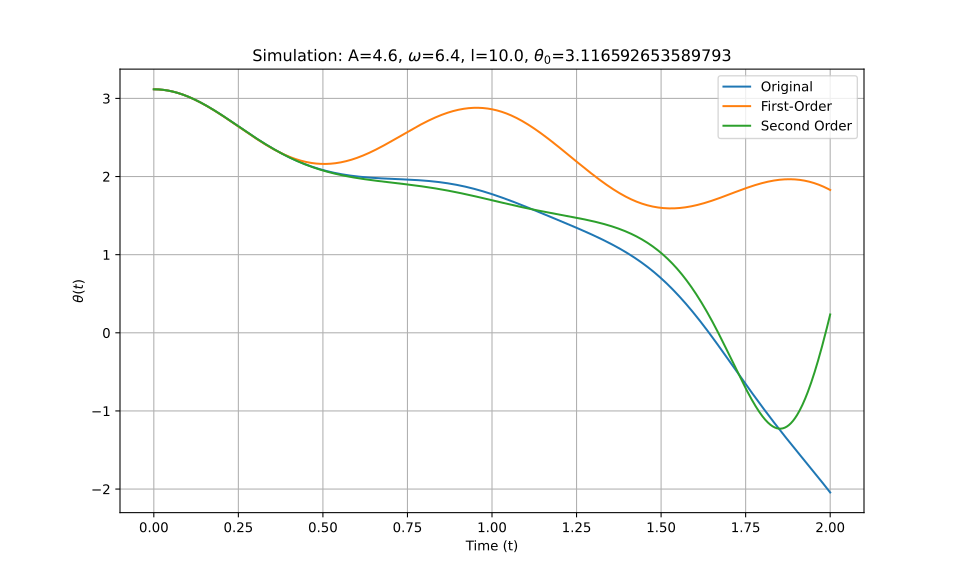

Data behind this chart, as committed beside it:
t_eval, Equation_1, Equation_2, Equation_3
0.0, 3.117, 3.117, 3.117
0.002002, 3.117, 3.117, 3.117
0.004004, 3.116, 3.116, 3.116
0.006006, 3.116, 3.116, 3.116
0.008008, 3.116, 3.116, 3.116
0.01001, 3.116, 3.116, 3.116
0.01201, 3.115, 3.115, 3.115
0.01401, 3.115, 3.115, 3.115
0.01602, 3.114, 3.114, 3.114
0.01802, 3.114, 3.114, 3.114
0.02002, 3.113, 3.113, 3.113
0.02202, 3.112, 3.112, 3.112
0.02402, 3.111, 3.111, 3.111
0.02603, 3.11, 3.11, 3.11
0.02803, 3.109, 3.109, 3.109
0.03003, 3.108, 3.108, 3.108
0.03203, 3.107, 3.107, 3.107
0.03403, 3.106, 3.106, 3.106
0.03604, 3.104, 3.104, 3.104
0.03804, 3.103, 3.103, 3.103
0.04004, 3.102, 3.102, 3.102
0.04204, 3.1, 3.1, 3.1
0.04404, 3.098, 3.098, 3.098
0.04605, 3.097, 3.097, 3.097
0.04805, 3.095, 3.095, 3.095
0.05005, 3.093, 3.093, 3.093
0.05205, 3.091, 3.091, 3.091
0.05405, 3.089, 3.089, 3.089
0.05606, 3.087, 3.087, 3.087
0.05806, 3.085, 3.085, 3.085
0.06006, 3.083, 3.083, 3.083
0.06206, 3.081, 3.081, 3.081
0.06406, 3.078, 3.078, 3.078
0.06607, 3.076, 3.076, 3.076
0.06807, 3.074, 3.074, 3.074
0.07007, 3.071, 3.071, 3.071
0.07207, 3.068, 3.068, 3.068
0.07407, 3.066, 3.066, 3.066
0.07608, 3.063, 3.063, 3.063
0.07808, 3.06, 3.06, 3.06
0.08008, 3.057, 3.057, 3.057
0.08208, 3.054, 3.054, 3.054
0.08408, 3.051, 3.051, 3.051
0.08609, 3.048, 3.048, 3.048
0.08809, 3.045, 3.045, 3.045
0.09009, 3.042, 3.042, 3.042
0.09209, 3.039, 3.039, 3.039
0.09409, 3.035, 3.035, 3.035
0.0961, 3.032, 3.032, 3.032
0.0981, 3.029, 3.028, 3.029
0.1001, 3.025, 3.025, 3.025
0.1021, 3.021, 3.021, 3.021
0.1041, 3.018, 3.018, 3.018
0.1061, 3.014, 3.014, 3.014
0.1081, 3.01, 3.01, 3.01
0.1101, 3.007, 3.006, 3.007
0.1121, 3.003, 3.002, 3.003
0.1141, 2.999, 2.998, 2.999
0.1161, 2.995, 2.994, 2.995
0.1181, 2.991, 2.99, 2.991
... 940 more rows
